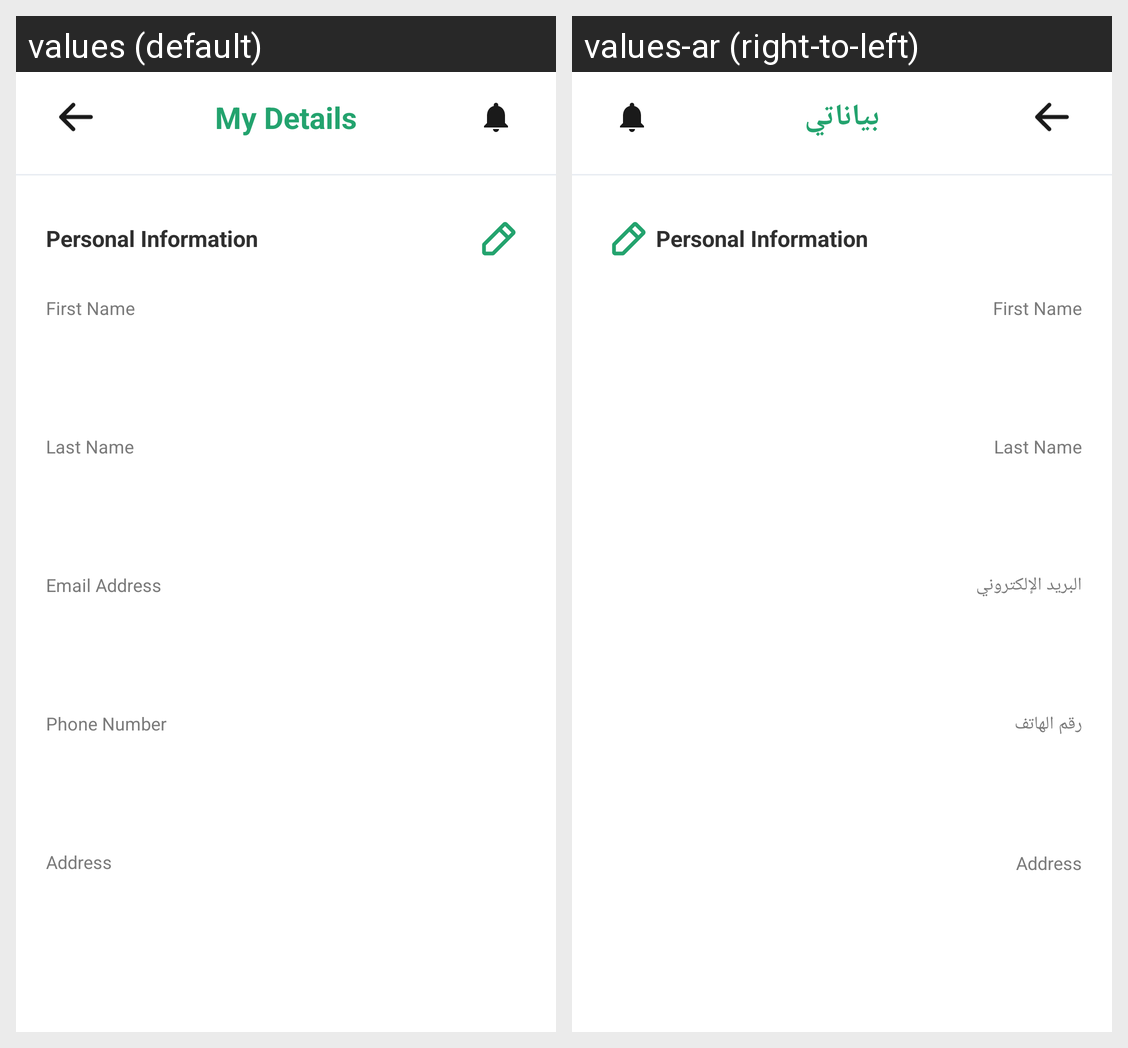

This grid shows one Android layout under two languages. Give, for every string resource on the screen, its name, the default text and each shown locale's text.
Android screen res/layout/fragment_my_details.xml rendered under 2 locales, left to right: values (default), values-ar (right-to-left). Device: Nexus 5 (rendered at 1080×1920; each locale shown at half size, 540×960, under a caption strip naming it); theme Theme.ShopSphere.
Strings drawn on this screen, with the default value and each locale's value (text and hints the layout hard-codes, and strings that could not be matched under every locale, appear in the picture but are not listed):

account_my_details
  values: My Details
  values-ar: بياناتي

my_details_section_personal
  values: Personal Information
  values-ar: Personal Information  [not translated; the default value is used]

my_details_first_name
  values: First Name
  values-ar: First Name  [not translated; the default value is used]

my_details_last_name
  values: Last Name
  values-ar: Last Name  [not translated; the default value is used]

my_details_email
  values: Email Address
  values-ar: البريد الإلكتروني

my_details_phone_number
  values: Phone Number
  values-ar: رقم الهاتف

my_details_address
  values: Address
  values-ar: Address  [not translated; the default value is used]
